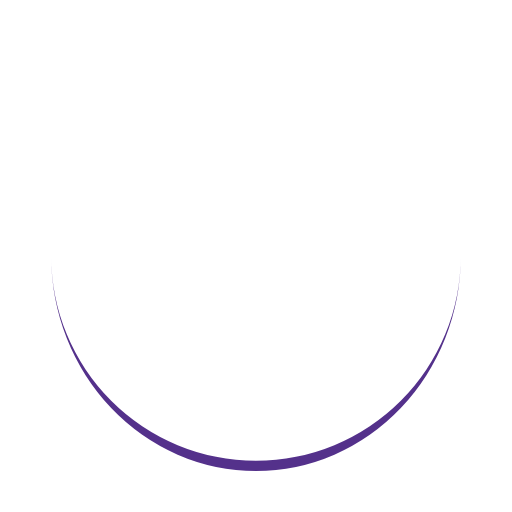
t = 0.00 s
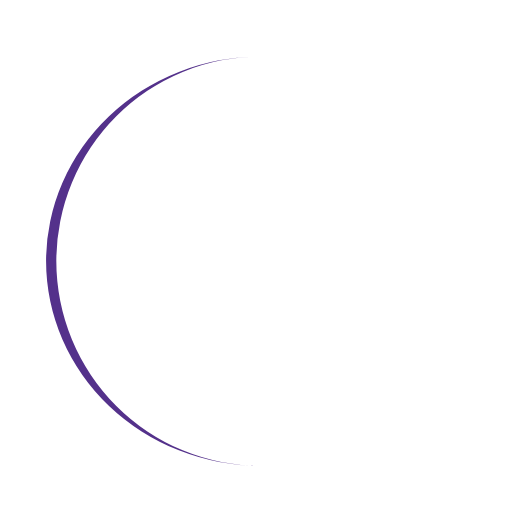
t = 0.25 s
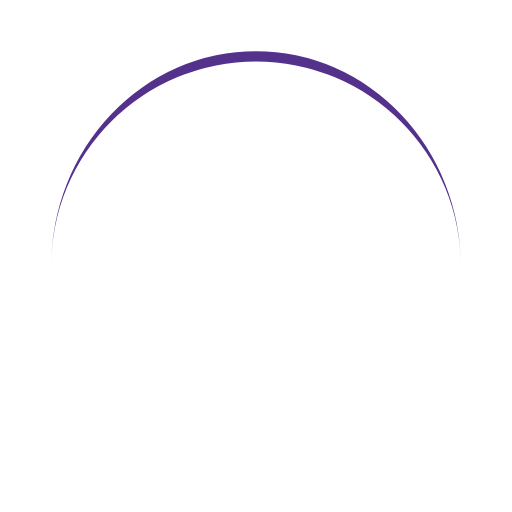
t = 0.50 s
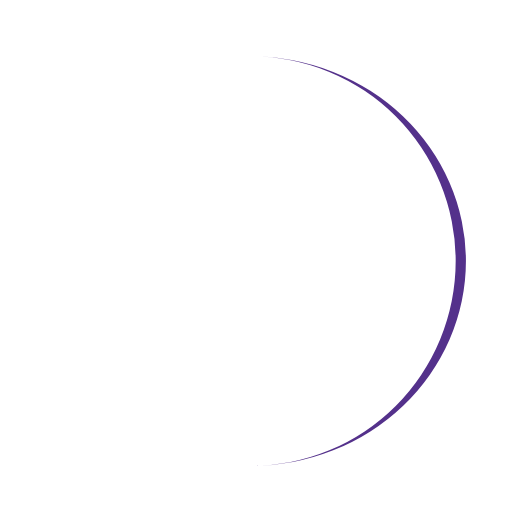
t = 0.75 s

The animated SVG that drew these frames (rendered in a browser with its animation timeline set to each time). Animation: 1 SMIL element (animateTransform=1); one cycle of 1.00 s, repeats indefinitely.

<?xml version="1.0" encoding="utf-8"?>
<svg xmlns="http://www.w3.org/2000/svg" xmlns:xlink="http://www.w3.org/1999/xlink" style="margin: auto; background: transparent; display: block; shape-rendering: auto;" width="200px" height="200px" viewBox="0 0 100 100" preserveAspectRatio="xMidYMid">
<path d="M10 50A40 40 0 0 0 90 50A40 42 0 0 1 10 50" fill="#54318b" stroke="none" transform="rotate(328.087 50 51)">
  <animateTransform attributeName="transform" type="rotate" dur="1s" repeatCount="indefinite" keyTimes="0;1" values="0 50 51;360 50 51"></animateTransform>
</path>
<!-- [ldio] generated by https://loading.io/ --></svg>